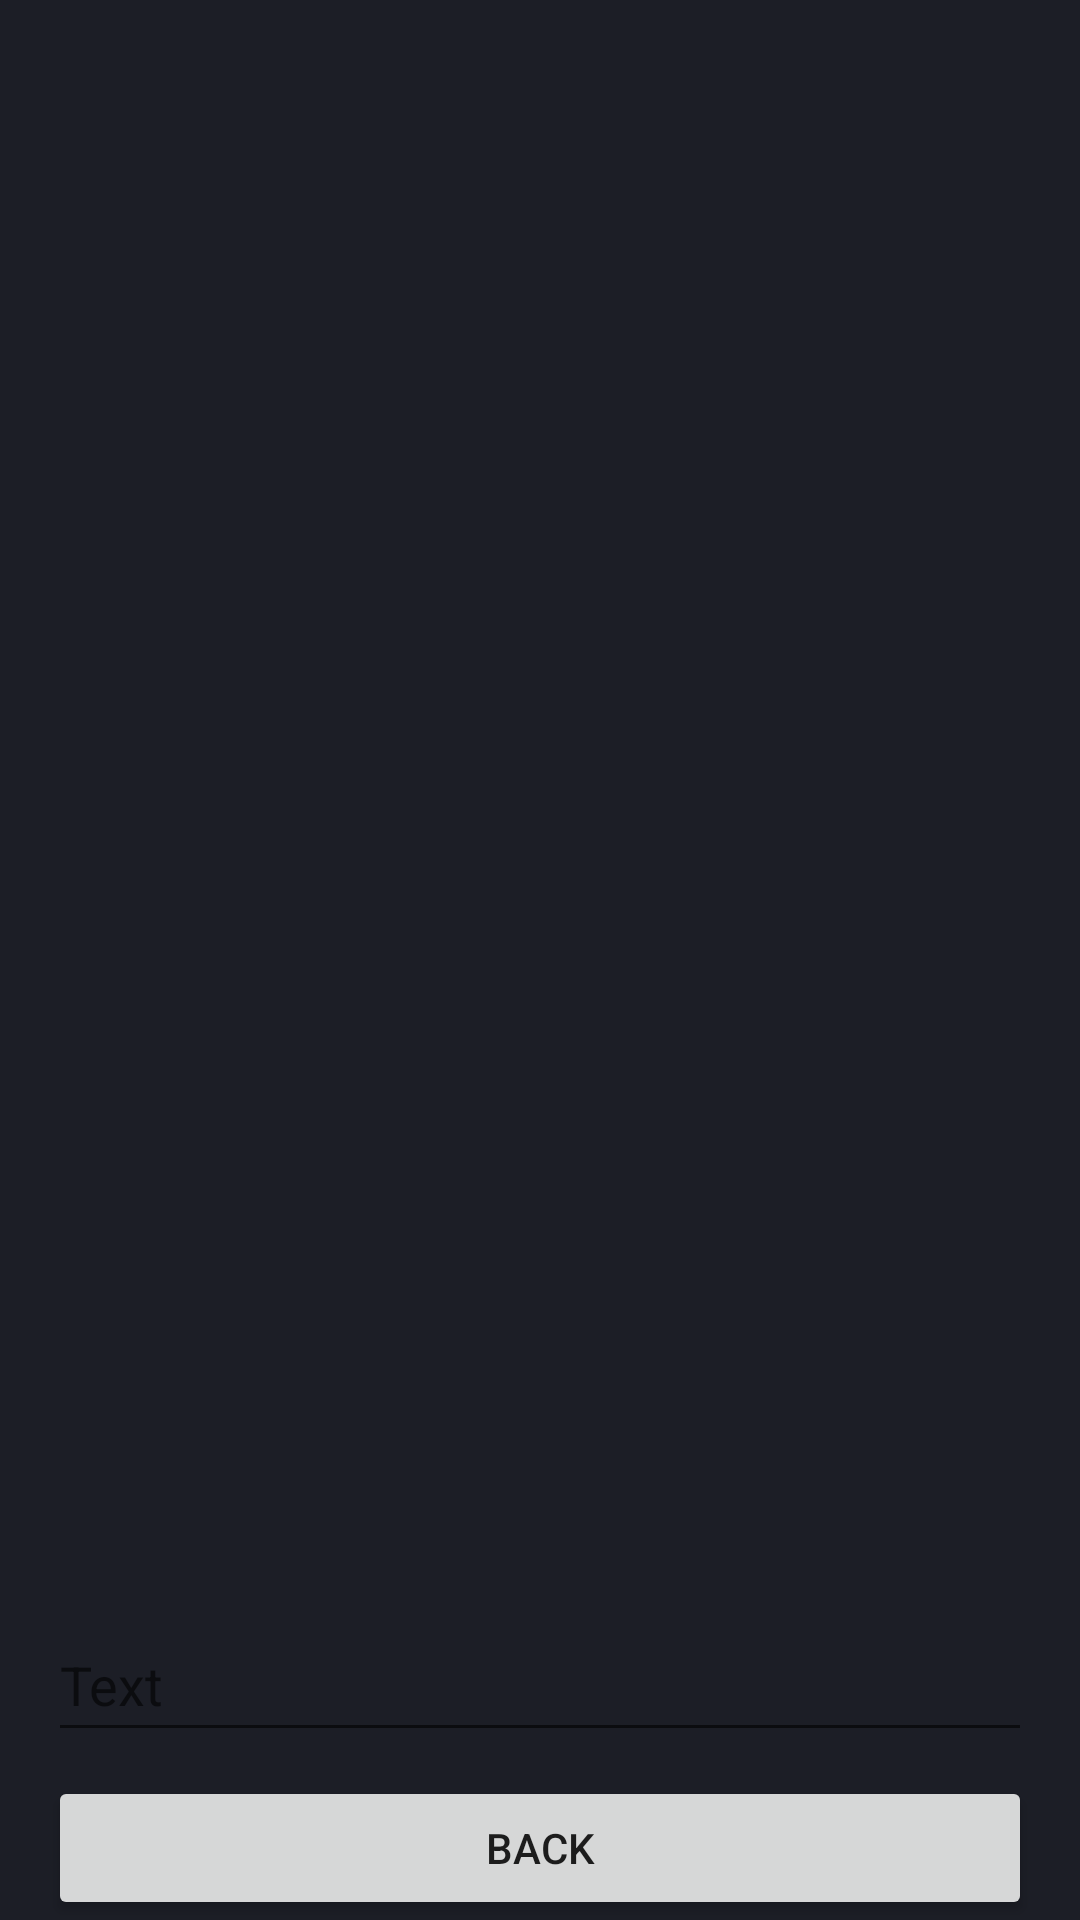

This screen was rendered from an Android layout file. Write that file and the resources it references.
<!-- AndroidManifest.xml: application theme Theme.QR_app -->
<!-- res/layout/activity_gen.xml -->
<?xml version="1.0" encoding="utf-8"?>
<androidx.constraintlayout.widget.ConstraintLayout xmlns:android="http://schemas.android.com/apk/res/android"
    xmlns:app="http://schemas.android.com/apk/res-auto"
    xmlns:tools="http://schemas.android.com/tools"
    android:layout_width="match_parent"
    android:layout_height="match_parent"
    android:background="@color/background"
    tools:context=".GenActivity">



    <ImageView
        android:id="@+id/imageView"
        android:layout_width="wrap_content"
        android:layout_height="wrap_content"
        app:layout_constraintBottom_toTopOf="@+id/editText"
        app:layout_constraintEnd_toEndOf="parent"
        app:layout_constraintStart_toStartOf="parent"
        app:layout_constraintTop_toTopOf="parent"
        tools:srcCompat="@tools:sample/avatars"
        android:contentDescription="@string/todo" />

    <EditText
        android:id="@+id/editText"
        android:layout_width="match_parent"
        android:layout_height="wrap_content"
        android:layout_marginStart="16dp"
        android:layout_marginEnd="16dp"
        android:layout_marginBottom="8dp"
        android:autofillHints=""
        android:ems="10"
        android:inputType="text"
        android:minHeight="48dp"
        android:hint="@string/enter_text"
        android:textColor="@color/white"
        app:layout_constraintBottom_toTopOf="@+id/scanning"
        app:layout_constraintEnd_toEndOf="parent"
        app:layout_constraintHorizontal_bias="0.497"
        app:layout_constraintStart_toStartOf="parent"
        tools:ignore="LabelFor" />

    <Button
        android:id="@+id/scanning"
        android:layout_width="match_parent"
        android:layout_height="wrap_content"
        android:layout_marginStart="16dp"
        android:layout_marginLeft="16dp"
        android:layout_marginEnd="16dp"
        android:layout_marginRight="16dp"
        android:text="@string/back"
        app:layout_constraintBottom_toBottomOf="parent"
        app:layout_constraintEnd_toEndOf="parent"
        app:layout_constraintStart_toStartOf="parent" />


</androidx.constraintlayout.widget.ConstraintLayout>
<!-- resources referenced by this layout -->
<resources>
  <color name="background">#1c1e26</color>
  <color name="white">#60999c</color>
  <string name="back">Back</string>
  <string name="enter_text">Text</string>
  <string name="todo">TODO</string>
  <style name="Theme.QR_app" parent="Theme.MaterialComponents.DayNight.DarkActionBar">
          
          <item name="colorPrimary">@color/purple_500</item>
          <item name="colorPrimaryVariant">@color/purple_700</item>
          <item name="colorOnPrimary">@color/white</item>
          
          <item name="colorSecondary">@color/teal_200</item>
          <item name="colorSecondaryVariant">@color/teal_700</item>
          <item name="colorOnSecondary">@color/black</item>
          
          <item name="android:statusBarColor" tools:targetApi="l">?attr/colorPrimaryVariant</item>
          
      </style>
  <color name="purple_500">#232530</color>
  <color name="purple_700">#232530</color>
  <color name="teal_200">#FF03DAC5</color>
  <color name="teal_700">#FF018786</color>
  <color name="black">#FF000000</color>
</resources>
